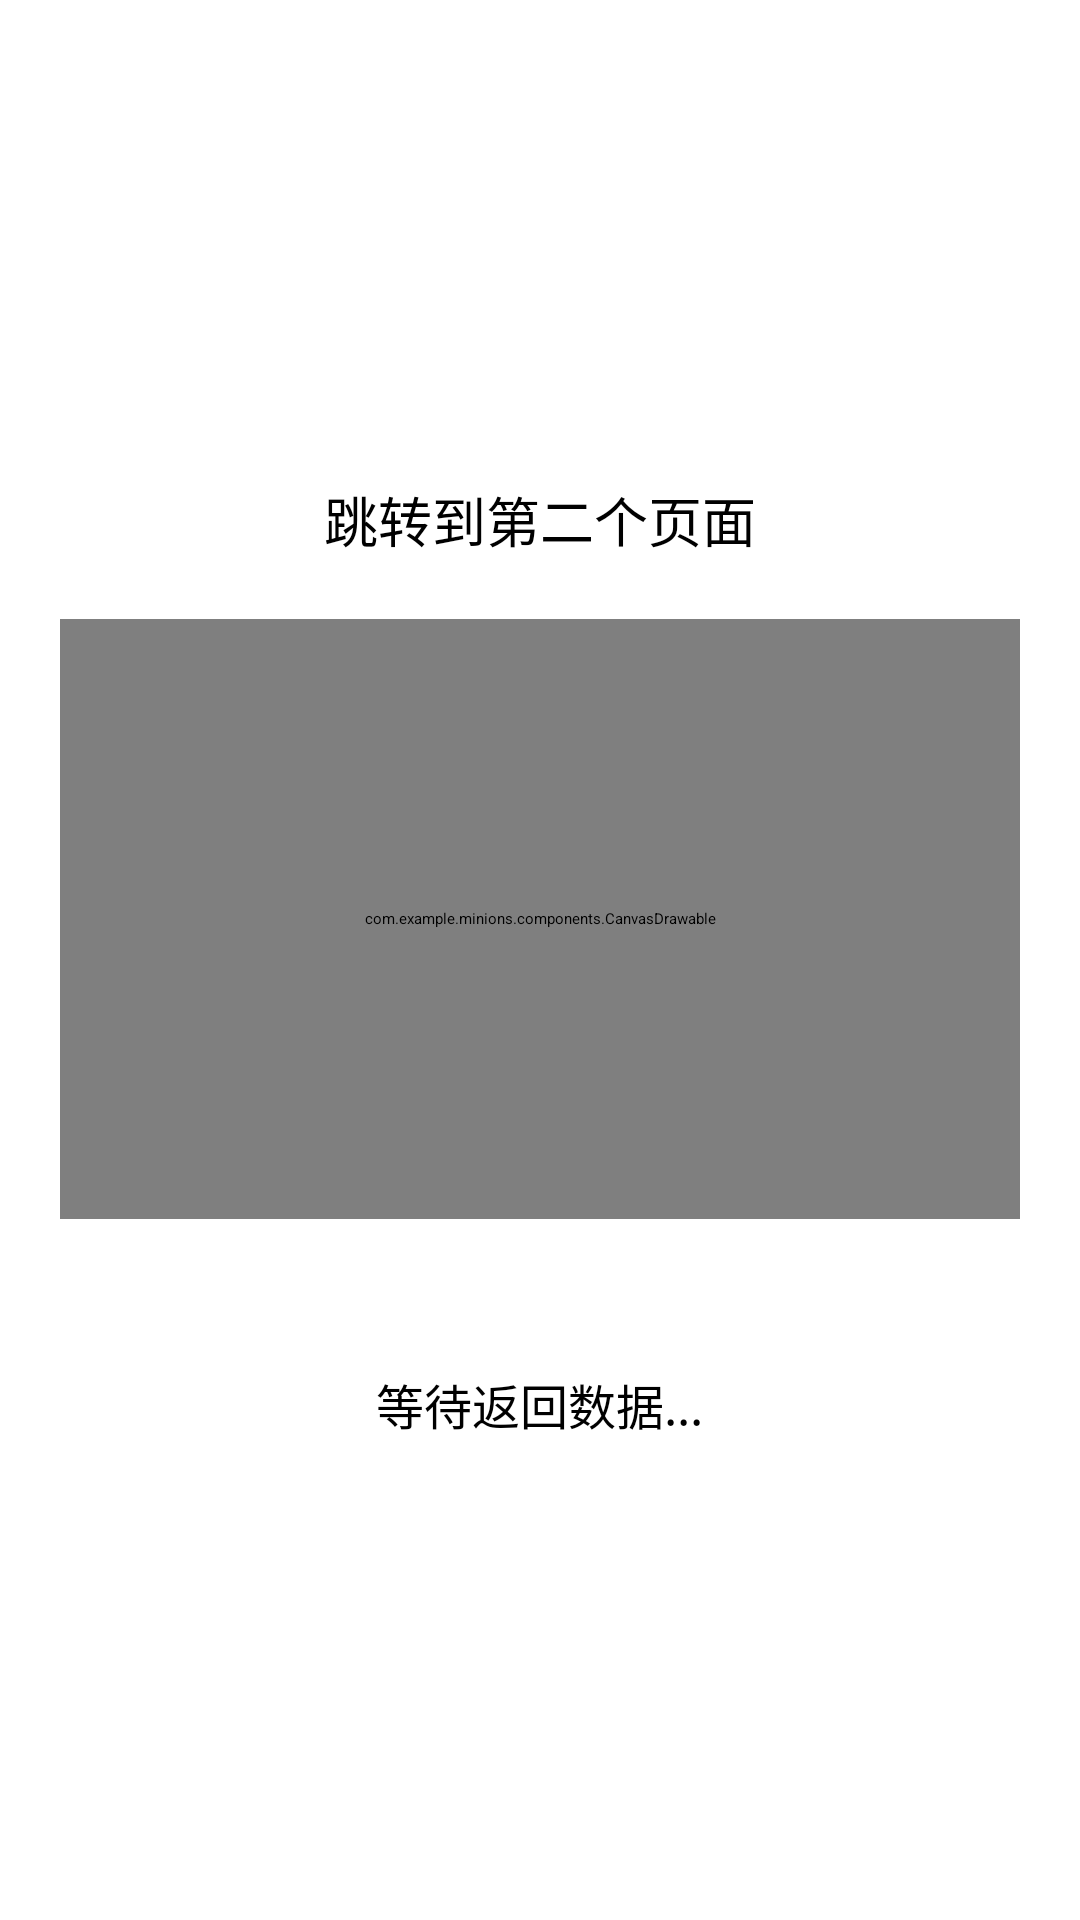

Reconstruct the res/layout file that produces this screen, plus the resources it refers to.
<!-- AndroidManifest.xml: activity theme Theme.minions -->
<!-- res/layout/activity_first.xml -->
<?xml version="1.0" encoding="utf-8"?>
<LinearLayout xmlns:android="http://schemas.android.com/apk/res/android"
    android:layout_width="match_parent"
    android:layout_height="match_parent"
    android:orientation="vertical"
    android:gravity="center"
    android:padding="20dp">

    <Button
        android:id="@+id/btnGoSecond"
        android:layout_width="wrap_content"
        android:layout_height="wrap_content"
        android:text="跳转到第二个页面"
        android:textSize="18sp"/>

    <com.example.minions.components.CanvasDrawable
        android:layout_width="match_parent"
        android:layout_height="200dp"
        android:layout_marginTop="20dp"
        android:layout_marginBottom="20dp"/>

    <TextView
        android:id="@+id/tvResult"
        android:layout_width="wrap_content"
        android:layout_height="wrap_content"
        android:text="等待返回数据..."
        android:textSize="16sp"
        android:layout_marginTop="30dp"/>

</LinearLayout>
<!-- resources referenced by this layout -->
<resources>

</resources>
